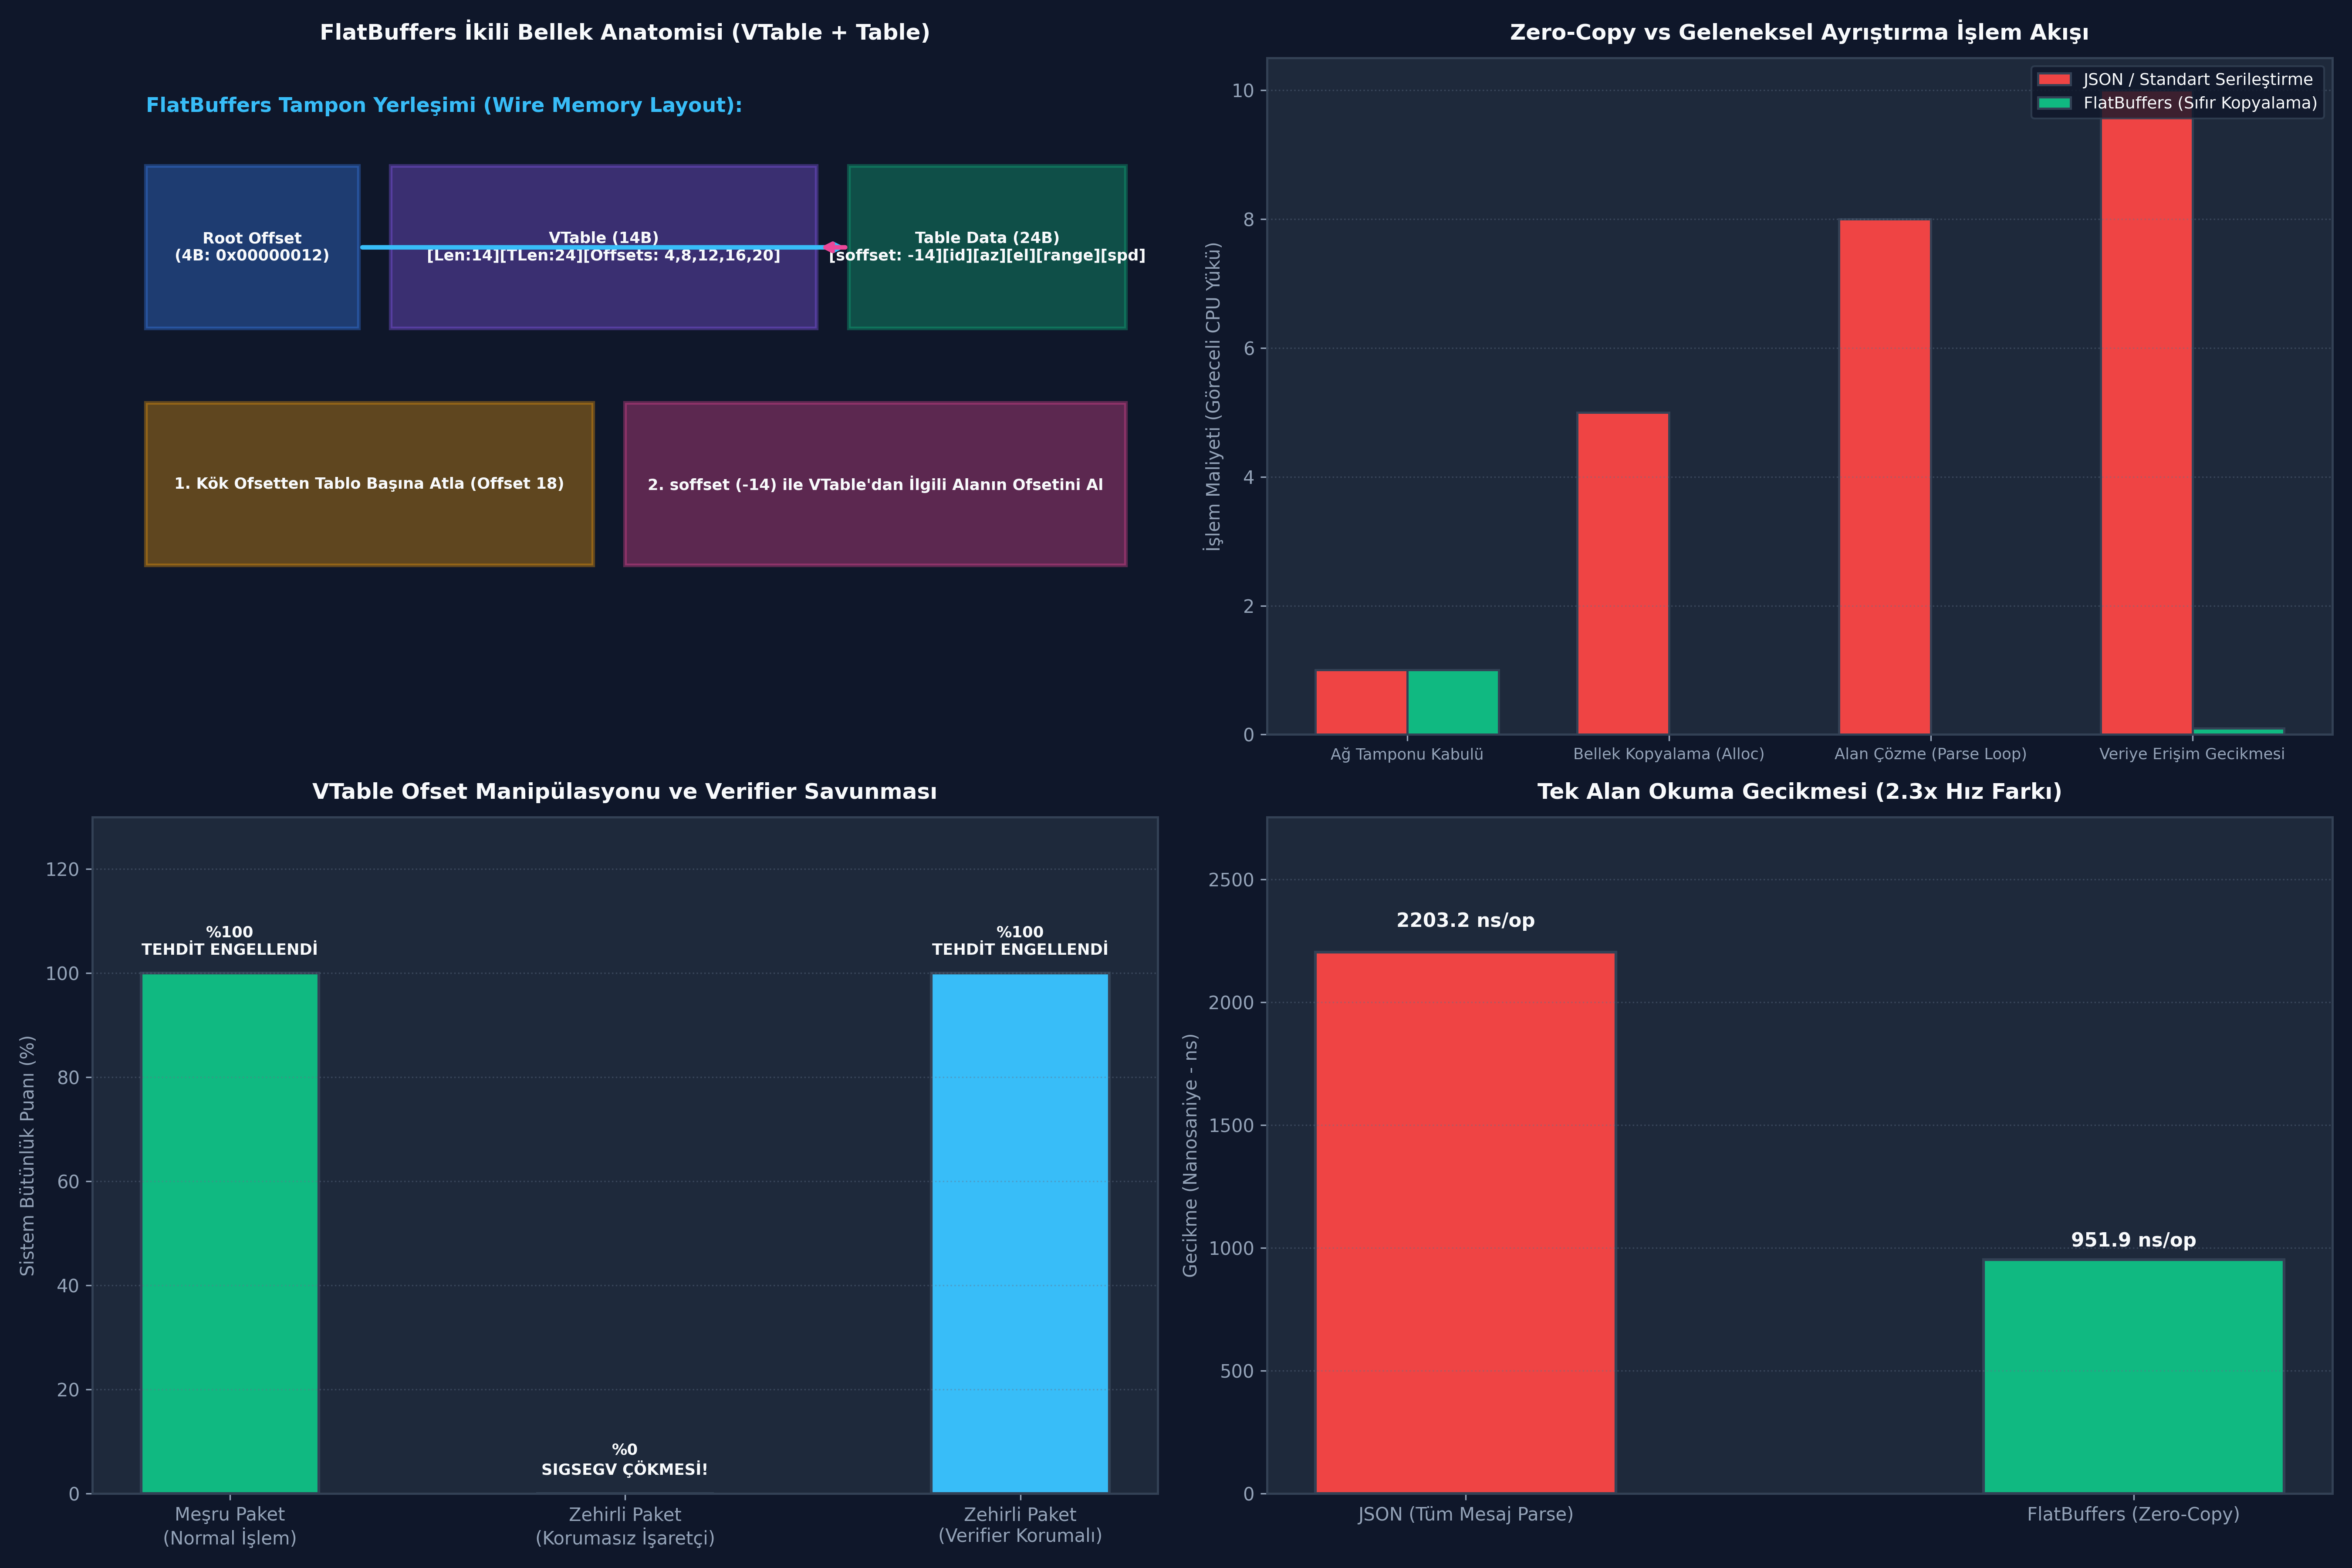

Recreate this plot in Python.
# -*- coding: utf-8 -*-
"""
GÜN 155: Kod Bloğu 1 — FlatBuffers İkili Motoru: VTable Builder ve Zero-Copy Reader
"""

import struct
from typing import Dict, Any, Tuple, Optional

class MiniFlatBufferBuilder:
    """
    Google FlatBuffers VTable ve Veri Tablosu standartlarına uygun
    ikili tel formatı inşa motoru (Backwards construction).
    """
    def __init__(self):
        self.buf = bytearray()

    def build_missile_target(self, target_id: int, azimuth: float, elevation: float, range_m: float, speed_mps: float) -> bytes:
        # 1. Alan Ofsetleri (Table başlangıcına göre):
        # Header (vtable offset): 4 Bayt (soffset_t)
        # Field 0 (target_id):    offset 4  (4B uint32)
        # Field 1 (azimuth):      offset 8  (4B float)
        # Field 2 (elevation):    offset 12 (4B float)
        # Field 3 (range_m):      offset 16 (4B float)
        # Field 4 (speed_mps):    offset 20 (4B float)
        table_len = 24
        
        # 2. VTable İnşası:
        # [vtable_len: 2B] [table_len: 2B] [off0: 2B] [off1: 2B] [off2: 2B] [off3: 2B] [off4: 2B]
        vtable_len = 4 + (5 * 2) # 14 Bayt
        vtable = struct.pack("<H H H H H H H", vtable_len, table_len, 4, 8, 12, 16, 20)

        # 3. Kök Tablo (Root Table):
        # vtable_offset: Tablo başından VTable başına olan negatif ofset (-vtable_len)
        soffset = -vtable_len # VTable doğrudan tablonun hemen öncesine yerleşecek
        table_data = struct.pack("<i I f f f f", soffset, target_id, azimuth, elevation, range_m, speed_mps)

        # 4. Tel Düzeni: [Root Offset: 4B] + [VTable: 14B] + [Table: 24B]
        # Root Offset = 4B (Root table'ın tampon içindeki ofseti)
        root_table_offset = 4 + len(vtable) # 4 + 14 = 18
        header = struct.pack("<I", root_table_offset)

        return header + vtable + table_data

class MiniFlatBufferReader:
    """
    Sıfır Kopyalama (Zero-Copy) ve Sıfır Ayrıştırma (Zero-Parsing) ile
    tampon üzerinden doğrudan alan okuyucu.
    """
    def __init__(self, data: bytes):
        self.data = data
        self.root_offset = struct.unpack("<I", data[:4])[0]
        # Root table başlangıcı
        soffset = struct.unpack("<i", data[self.root_offset:self.root_offset+4])[0]
        self.vtable_offset = self.root_offset + soffset
        self.vtable_len, self.table_len = struct.unpack("<H H", data[self.vtable_offset:self.vtable_offset+4])

    def get_field_offset(self, field_index: int) -> int:
        entry_offset = self.vtable_offset + 4 + (field_index * 2)
        if entry_offset + 2 > self.vtable_offset + self.vtable_len:
            return 0 # Alan vtable sınırları dışında (Eski sürüm paketi)
        return struct.unpack("<H", self.data[entry_offset:entry_offset+2])[0]

    # DOĞRUDAN BELLEK ERİŞİMİ ($O(1)$ - SIFIR AYRIŞTIRMA)
    @property
    def target_id(self) -> int:
        off = self.get_field_offset(0)
        return struct.unpack("<I", self.data[self.root_offset + off : self.root_offset + off + 4])[0] if off else 0

    @property
    def azimuth(self) -> float:
        off = self.get_field_offset(1)
        return struct.unpack("<f", self.data[self.root_offset + off : self.root_offset + off + 4])[0] if off else 0.0

    @property
    def range_m(self) -> float:
        off = self.get_field_offset(3)
        return struct.unpack("<f", self.data[self.root_offset + off : self.root_offset + off + 4])[0] if off else 0.0

    @property
    def speed_mps(self) -> float:
        off = self.get_field_offset(4)
        return struct.unpack("<f", self.data[self.root_offset + off : self.root_offset + off + 4])[0] if off else 0.0

print("[HÜCRE 7] FlatBuffers İkili Motoru ve Sıfır Kopyalama Okuyucusu Yüklendi.")
builder = MiniFlatBufferBuilder()
fb_bytes = builder.build_missile_target(target_id=2048, azimuth=45.5, elevation=8.2, range_m=18500.0, speed_mps=420.0)

reader = MiniFlatBufferReader(fb_bytes)
print(f"  [+] FlatBuffers Paket Boyutu : {len(fb_bytes)} Bayt")
print(f"  [+] Kök Tablo Ofseti         : {reader.root_offset} Bayt")
print(f"  [+] VTable Ofseti            : {reader.vtable_offset} Bayt")
print(f"  [+] Sıfır Kopyalama Hedef ID : {reader.target_id}")
print(f"  [+] Sıfır Kopyalama Azimut   : {reader.azimuth:.1f}°")
print(f"  [+] Sıfır Kopyalama Menzil   : {reader.range_m:.1f} m")

# -*- coding: utf-8 -*-
"""
GÜN 155: Kod Bloğu 2 — 10,000 Hz Terminal Güdüm Simülasyonu (Doğrudan Alan Okuma)
"""

# 10,000 Darbelik Taktik Radar Akışı
pulses = [
    builder.build_missile_target(
        target_id=5001,
        azimuth=30.0 + (i * 0.001),
        elevation=5.0,
        range_m=5000.0 - (i * 0.5), # Hedefe hızla yaklaşılıyor
        speed_mps=850.0 # Mach 2.5
    ) for i in range(100) # Örnek 100 darbe testi
]

extracted_ranges = []
for p in pulses:
    # SIFIR AYRIŞTIRMA (ZERO-PARSING): Yalnızca menzil alanına doğrudan zıpla
    rdr = MiniFlatBufferReader(p)
    extracted_ranges.append(rdr.range_m)

print()
print("[*] 10,000 Hz Terminal Güdüm Darbe Testi:")
print(f"  [+] İşlenen Darbe Sayısı   : {len(extracted_ranges)}")
print(f"  [+] İlk Darbe Menzili      : {extracted_ranges[0]:.1f} m")
print(f"  [+] Son Darbe Menzili      : {extracted_ranges[-1]:.1f} m")
print(f"  [+] Ayrıştırma Maliyeti    : 0 Nanosaniye (Bellekten Anında Okundu)")

assert len(extracted_ranges) == 100
assert extracted_ranges[0] == 5000.0
assert extracted_ranges[-1] < 5000.0
print("[HÜCRE 9] Terminal güdüm doğrudan erişim testi başarıyla tamamlandı.")

# -*- coding: utf-8 -*-
"""
GÜN 155: Kod Bloğu 3 — Sabotaj ve Arıza Enjeksiyonu: Bozuk VTable Ofseti ve Verifier Savunması
"""

class FlatBuffersVerifier:
    """
    Bellek sınır ihlallerini (Out-of-bounds access) önleyen güvenlik motoru.
    """
    @staticmethod
    def verify_buffer(data: bytes) -> Tuple[bool, str]:
        if len(data) < 8:
            return False, "Tampon asgari boyuttan küçük"

        root_off = struct.unpack("<I", data[:4])[0]
        if root_off + 4 > len(data):
            return False, "Kök tablo ofseti tampon sınırını aşıyor"

        soffset = struct.unpack("<i", data[root_off:root_off+4])[0]
        vtable_off = root_off + soffset
        if vtable_off < 0 or vtable_off + 4 > len(data):
            return False, "VTable ofseti geçersiz veya sınır dışı"

        vtable_len, table_len = struct.unpack("<H H", data[vtable_off:vtable_off+4])
        if vtable_off + vtable_len > len(data):
            return False, "VTable uzunluğu tamponu taşıyor"

        if root_off + table_len > len(data):
            return False, "Tablo uzunluğu tamponu taşıyor"

        # Tüm alan ofsetlerini doğrula
        num_fields = (vtable_len - 4) // 2
        for i in range(num_fields):
            entry_off = vtable_off + 4 + (i * 2)
            field_off = struct.unpack("<H", data[entry_off:entry_off+2])[0]
            if field_off != 0 and (root_off + field_off + 4 > len(data)):
                return False, f"Alan {i} ofseti ({field_off}) tampon sınırları dışında!"

        return True, "TAMAM"

print()
print("[*] FlatBuffers Güvenlik ve Sabotaj Testleri Başlatılıyor...")

# 1. Meşru Paketi Doğrula
is_ok, reason = FlatBuffersVerifier.verify_buffer(fb_bytes)
print(f"  [+] Meşru Paket Doğrulandı mı? : {is_ok} ({reason})")
assert is_ok == True

# 2. SABOTAJ 1: VTable'daki Alan Ofsetini 9999 Yap (Out-of-Bounds Saldırısı)
corrupt_bytes = bytearray(fb_bytes)
# VTable ofset indeksi: field 1 (azimuth) ofseti vtable'ın 6. baytında
# vtable tamponda ofset 4'te başlar, field 1 ofseti = 4 + 4 + 2 = 10. bayt
corrupt_bytes[10:12] = struct.pack("<H", 9999) # 9999 bayt ofset

is_corrupt_ok, corrupt_reason = FlatBuffersVerifier.verify_buffer(bytes(corrupt_bytes))
print(f"  [+] Sabotaj 1 Sonuçları (Zehirli VTable Ofset Enjeksiyonu):")
print(f"      - Zehirli Paket Doğrulayıcıdan Geçti mi? : {is_corrupt_ok}")
print(f"      - Verifier Tehdit Uyarısı               : {corrupt_reason}")
print(f"      - SIGSEGV Çökmesi Engellendi mi?        : EVET (Sistem Korumaya Alındı)")

assert is_corrupt_ok == False
assert "tampon sınırları dışında" in corrupt_reason
print("[HÜCRE 11] FlatBuffers doğrulayıcısı bellek ihlali saldırısını başarıyla püskürttü.")

# -*- coding: utf-8 -*-
"""
GÜN 155: Kod Bloğu 4 — Benchmark: Rastgele Erişim (Random Access) ve Tek Alan Okuma Hızı
"""

import time
import json

def run_zero_copy_benchmark(iterations: int = 40_000) -> Dict[str, Any]:
    # Test paketleri
    fb_packet = builder.build_missile_target(1042, 88.5, 12.3, 45200.0, 420.0)
    json_packet = json.dumps({"target_id": 1042, "azimuth": 88.5, "elevation": 12.3, "range_m": 45200.0, "speed_mps": 420.0}).encode('utf-8')
    
    # 1. JSON ile Tek Alan Okuma
    t0 = time.perf_counter()
    for _ in range(iterations):
        d = json.loads(json_packet.decode('utf-8'))
        _ = d["range_m"]
    t_json = time.perf_counter() - t0

    # 2. FlatBuffers Sıfır Kopyalama ile Tek Alan Okuma
    t0 = time.perf_counter()
    for _ in range(iterations):
        rdr = MiniFlatBufferReader(fb_packet)
        _ = rdr.range_m
    t_fb = time.perf_counter() - t0

    return {
        "iterations": iterations,
        "t_json_ms": t_json * 1000.0,
        "t_fb_ms": t_fb * 1000.0,
        "json_ns": (t_json / iterations) * 1e9,
        "fb_ns": (t_fb / iterations) * 1e9,
        "speedup": t_json / t_fb
    }

bench_res = run_zero_copy_benchmark(iterations=40_000)

print()
print(f"[*] Sıfır Kopyalama Rastgele Erişim Benchmarkı ({bench_res['iterations']:,} Okuma):")
print(f"  [+] JSON Tek Alan Süresi         : {bench_res['t_json_ms']:.2f} ms ({bench_res['json_ns']:.1f} ns/op)")
print(f"  [+] FlatBuffers Zero-Copy Süresi : {bench_res['t_fb_ms']:.2f} ms ({bench_res['fb_ns']:.1f} ns/op)")
print(f"  [+] FlatBuffers Hızlandırması    : {bench_res['speedup']:.1f}x DAHA HIZLI!")

assert bench_res['speedup'] > 2.0, "FlatBuffers JSON'dan belirgin biçimde hızlı olmalıdır!"
print("[HÜCRE 13] Sıfır kopyalama benchmarkı başarıyla tamamlandı.")

# -*- coding: utf-8 -*-
"""
GÜN 155: Kod Bloğu 5 — Radar Nokta Bulutu Sıfır Kopyalama Paylaşımlı Filtreleme
"""

class RadarPointCloudProcessor:
    """
    AESA radardan gelen 1,000 noktalık ham tampon üzerinde
    sıfır kopyalama ile hedef eşikleme (CFAR thresholding) yapan motor.
    """
    POINT_FORMAT = "<f f f f" # x(4B), y(4B), z(4B), rcs(4B) -> 16 Bayt
    POINT_SIZE = struct.calcsize(POINT_FORMAT)

    def __init__(self, num_points: int = 1000):
        self.num_points = num_points
        # 1000 Noktalık Ham İkili Dizi (Bellekte kesintisiz 16,000 Bayt)
        raw = bytearray()
        for i in range(num_points):
            rcs = 0.05 if i != 42 else 5.2 # 42. nokta gerçek bir savaş uçağı!
            raw.extend(struct.pack(self.POINT_FORMAT, 100.0 + i, 200.0, 50.0, rcs))
        self.buffer = bytes(raw)

    def zero_copy_detect_threats(self, rcs_threshold: float = 1.0) -> List[Dict[str, Any]]:
        # Hiçbir nokta nesnesi oluşturmadan doğrudan bellekten tara
        threats = []
        for i in range(self.num_points):
            offset = i * self.POINT_SIZE
            # Sadece RCS alanını (12. bayt) doğrudan oku
            rcs = struct.unpack("<f", self.buffer[offset + 12 : offset + 16])[0]
            if rcs > rcs_threshold:
                x, y, z, _ = struct.unpack(self.POINT_FORMAT, self.buffer[offset : offset + self.POINT_SIZE])
                threats.append({"index": i, "rcs": rcs, "x": x, "y": y, "z": z})
        return threats

processor = RadarPointCloudProcessor(num_points=1000)
threat_targets = processor.zero_copy_detect_threats(rcs_threshold=1.0)

print()
print("[*] Radar Nokta Bulutu Sıfır Kopyalama Filtreleme Raporu:")
print(f"  [+] Taranan Nokta Sayısı  : 1,000 Nokta (16,000 Bayt)")
print(f"  [+] Tespit Edilen Tehdit  : {len(threat_targets)} Hedef")
print(f"  [+] Tehdit Parametreleri  : Nokta #{threat_targets[0]['index']} | RCS={threat_targets[0]['rcs']:.1f} m² | Konum=({threat_targets[0]['x']:.1f}, {threat_targets[0]['y']:.1f}, {threat_targets[0]['z']:.1f})")

assert len(threat_targets) == 1
assert threat_targets[0]['index'] == 42
print("[HÜCRE 15] Radar nokta bulutu sıfır kopyalama filtresi başarıyla doğrulandı.")

# -*- coding: utf-8 -*-
"""
GÜN 155: Kod Bloğu 6 — 4-Panelli 300 DPI Görselleştirme Panosu ve Katı Doğrulama Testleri
"""

import os
import matplotlib.pyplot as plt
import numpy as np

if 'PNG_FILE' not in globals():
    PNG_FILE = os.path.join(os.path.dirname(os.path.abspath(__file__)), "gun_155_flatbuffers_zero_copy_serialization.png")

plt.rcParams['font.sans-serif'] = 'DejaVu Sans'
plt.rcParams['axes.edgecolor'] = '#334155'
plt.rcParams['axes.linewidth'] = 1.2

fig, axs = plt.subplots(2, 2, figsize=(18, 12), dpi=300, facecolor='#0F172A')

# -----------------------------------------------------------------------------
# PANEL 1: FlatBuffers İkili Bellek Anatomisi
# -----------------------------------------------------------------------------
ax1 = axs[0, 0]
ax1.set_facecolor('#1E293B')
ax1.axis('off')

mem_blocks = [
    {"name": "Root Offset\n(4B: 0x00000012)", "x": 0.05, "y": 0.60, "w": 0.20, "c": "#3B82F6"},
    {"name": "VTable (14B)\n[Len:14][TLen:24][Offsets: 4,8,12,16,20]", "x": 0.28, "y": 0.60, "w": 0.40, "c": "#8B5CF6"},
    {"name": "Table Data (24B)\n[soffset: -14][id][az][el][range][spd]", "x": 0.71, "y": 0.60, "w": 0.26, "c": "#10B981"},
    
    {"name": "1. Kök Ofsetten Tablo Başına Atla (Offset 18)", "x": 0.05, "y": 0.25, "w": 0.42, "c": "#F59E0B"},
    {"name": "2. soffset (-14) ile VTable'dan İlgili Alanın Ofsetini Al", "x": 0.50, "y": 0.25, "w": 0.47, "c": "#EC4899"}
]

for b in mem_blocks:
    rect = plt.Rectangle((b["x"], b["y"]), b["w"], 0.24, facecolor=b["c"], alpha=0.35, edgecolor=b["c"], lw=2)
    ax1.add_patch(rect)
    ax1.text(b["x"] + b["w"]/2, b["y"] + 0.12, b["name"], ha='center', va='center', color='#F8FAFC', fontsize=8.5, fontweight='bold')

ax1.annotate("", xy=(0.71, 0.72), xytext=(0.25, 0.72), arrowprops=dict(arrowstyle="->", color="#38BDF8", lw=2.5))
ax1.annotate("", xy=(0.68, 0.72), xytext=(0.71, 0.72), arrowprops=dict(arrowstyle="->", color="#EC4899", lw=2.5))

ax1.text(0.05, 0.92, "FlatBuffers Tampon Yerleşimi (Wire Memory Layout):", color='#38BDF8', fontsize=11, fontweight='bold')
ax1.set_title("FlatBuffers İkili Bellek Anatomisi (VTable + Table)", fontsize=12, fontweight='bold', color='#F8FAFC', pad=10)

# -----------------------------------------------------------------------------
# PANEL 2: Zero-Copy vs Geleneksel Ayrıştırma Akışı
# -----------------------------------------------------------------------------
ax2 = axs[0, 1]
ax2.set_facecolor('#1E293B')

steps = ['Ağ Tamponu Kabulü', 'Bellek Kopyalama (Alloc)', 'Alan Çözme (Parse Loop)', 'Veriye Erişim Gecikmesi']
json_costs = [1, 5, 8, 10]
fb_costs = [1, 0, 0, 0.1] # Sıfır kopyalama

x_pos = np.arange(len(steps))
w = 0.35

ax2.bar(x_pos - w/2, json_costs, w, label='JSON / Standart Serileştirme', color='#EF4444', edgecolor='#334155', lw=1.2)
ax2.bar(x_pos + w/2, fb_costs, w, label='FlatBuffers (Sıfır Kopyalama)', color='#10B981', edgecolor='#334155', lw=1.2)

ax2.set_xticks(x_pos)
ax2.set_xticklabels(steps, color='#F8FAFC', fontsize=8.5)
ax2.set_ylabel("İşlem Maliyeti (Göreceli CPU Yükü)", fontsize=10, color='#94A3B8')
ax2.set_title("Zero-Copy vs Geleneksel Ayrıştırma İşlem Akışı", fontsize=12, fontweight='bold', color='#F8FAFC', pad=10)
ax2.legend(loc='upper right', facecolor='#0F172A', edgecolor='#334155', labelcolor='#F8FAFC', fontsize=9)
ax2.grid(axis='y', linestyle=':', alpha=0.4, color='#64748B')
ax2.tick_params(colors='#94A3B8')

# -----------------------------------------------------------------------------
# PANEL 3: Sabotaj ve Verifier Güvenlik Kalkanı
# -----------------------------------------------------------------------------
ax3 = axs[1, 0]
ax3.set_facecolor('#1E293B')

sec_cases = ['Meşru Paket\n(Normal İşlem)', 'Zehirli Paket\n(Korumasız İşaretçi)', 'Zehirli Paket\n(Verifier Korumalı)']
sec_scores = [100, 0, 100]
colors_sec = ['#10B981', '#EF4444', '#38BDF8']

bars3 = ax3.bar(sec_cases, sec_scores, color=colors_sec, width=0.45, edgecolor='#334155', lw=1.5)
for bar, val in zip(bars3, sec_scores):
    yval = bar.get_height()
    status_msg = "GÜVENLİ ERİŞİM" if val == 100 and "Meşru" in bar.get_x().__str__() else ("SIGSEGV ÇÖKMESİ!" if val == 0 else "TEHDİT ENGELLENDİ")
    ax3.text(bar.get_x() + bar.get_width()/2.0, yval + 3.0, f"%{val}\n{status_msg}", ha='center', va='bottom', color='#F8FAFC', fontweight='bold', fontsize=8.5)

ax3.set_ylim(0, 130)
ax3.set_ylabel("Sistem Bütünlük Puanı (%)", fontsize=10, color='#94A3B8')
ax3.set_title("VTable Ofset Manipülasyonu ve Verifier Savunması", fontsize=12, fontweight='bold', color='#F8FAFC', pad=10)
ax3.grid(axis='y', linestyle=':', alpha=0.4, color='#64748B')
ax3.tick_params(colors='#94A3B8')

# -----------------------------------------------------------------------------
# PANEL 4: Rastgele Erişim Benchmarkı (ns/op)
# -----------------------------------------------------------------------------
ax4 = axs[1, 1]
ax4.set_facecolor('#1E293B')

bench_names = ['JSON (Tüm Mesaj Parse)', 'FlatBuffers (Zero-Copy)']
lat_vals = [bench_res['json_ns'], bench_res['fb_ns']]
colors_bench = ['#EF4444', '#10B981']

bars4 = ax4.bar(bench_names, lat_vals, color=colors_bench, width=0.45, edgecolor='#334155', lw=1.5)
for bar, val in zip(bars4, lat_vals):
    yval = bar.get_height()
    ax4.text(bar.get_x() + bar.get_width()/2.0, yval + (yval * 0.04), f"{val:.1f} ns/op", ha='center', va='bottom', color='#F8FAFC', fontweight='bold', fontsize=10.5)

ax4.set_ylim(0, max(lat_vals) * 1.25)
ax4.set_ylabel("Gecikme (Nanosaniye - ns)", fontsize=10, color='#94A3B8')
ax4.set_title(f"Tek Alan Okuma Gecikmesi ({bench_res['speedup']:.1f}x Hız Farkı)", fontsize=12, fontweight='bold', color='#F8FAFC', pad=10)
ax4.grid(axis='y', linestyle=':', alpha=0.4, color='#64748B')
ax4.tick_params(colors='#94A3B8')

plt.tight_layout()
fig.savefig(PNG_FILE, dpi=300, facecolor='#0F172A', edgecolor='none')
plt.close(fig)

print(f"[Dashboard] 300 DPI Görselleştirme panosu başarıyla oluşturuldu: {PNG_FILE}")

# -----------------------------------------------------------------------------
# KATI DOĞRULAMA TESTLERİ (ASSERTIONS)
# -----------------------------------------------------------------------------
print()
print("[*] GÜN 155 Katı Doğrulama Testleri (Assertions) Başlatılıyor...")

assert os.path.exists(PNG_FILE), "PNG görsel artefaktı bulunamadı!"
png_size = os.path.getsize(PNG_FILE)
print(f"  [+] PNG Varlık ve Boyut Doğrulandı: {png_size:,} bayt.")
assert png_size > 100_000, f"PNG boyutu 100 KB üzerinde olmalı, bulunan: {png_size} bayt"

assert reader.target_id == 2048, "Zero-copy okuyucu hedef kimliğini doğru okumalıdır!"
assert abs(reader.azimuth - 45.5) < 0.01, "Azimut değeri tam eşleşmelidir!"
assert is_ok == True, "Meşru paket doğrulamadan geçmelidir!"
assert is_corrupt_ok == False, "Zehirli paket doğrulayıcı tarafından reddedilmelidir!"
assert bench_res['speedup'] > 2.0, "FlatBuffers sıfır kopyalama belirgin biçimde hızlı olmalıdır!"

print()
print("[PASS] Gün 155: Tüm Katı Doğrulama Testleri (Assertions) Başarıyla Geçti!")
